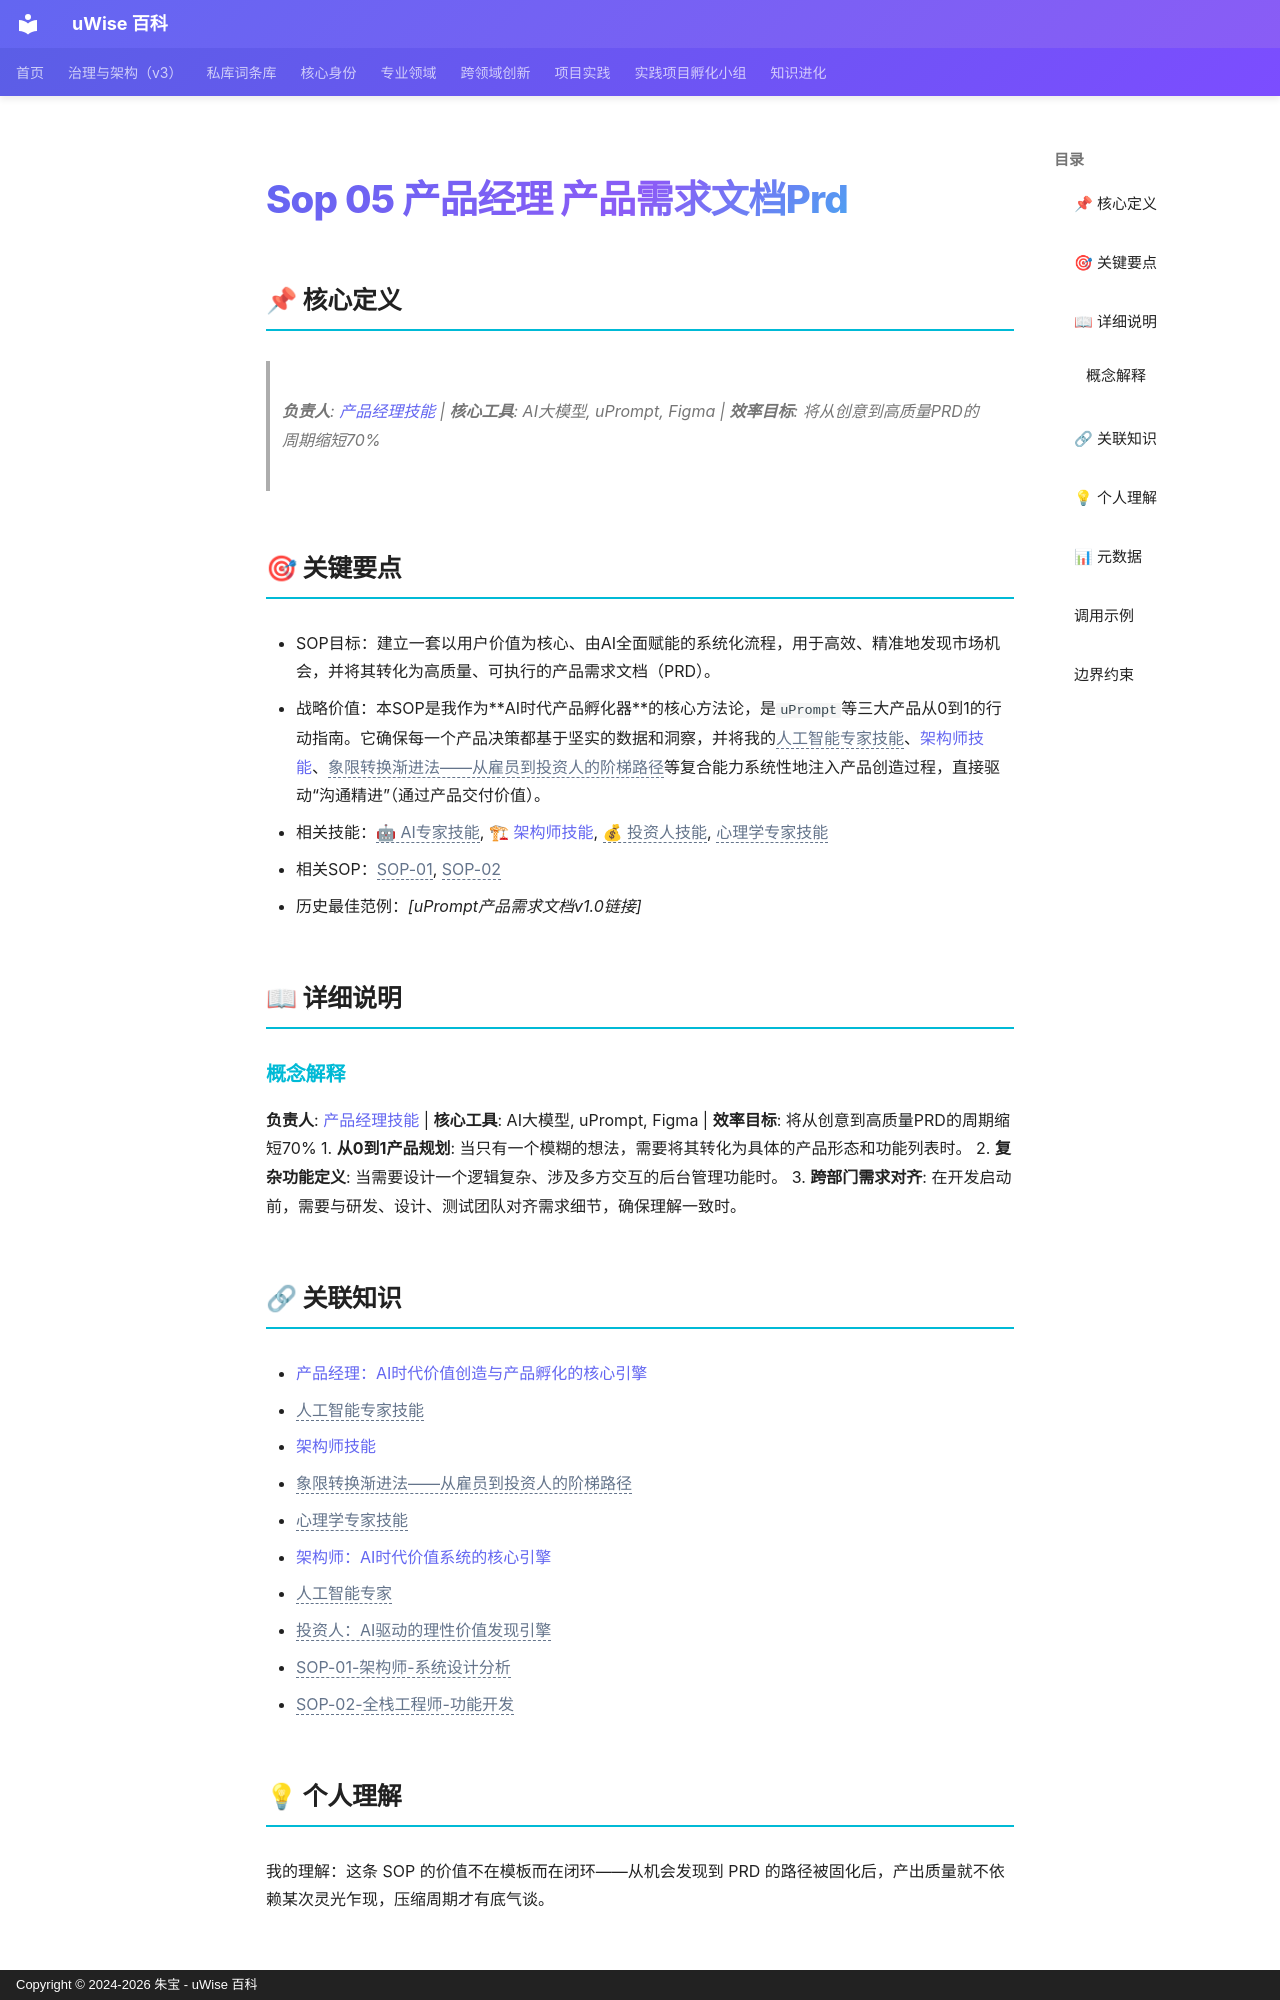

repository: zhubao315/uWise · page: vault-encyclopedia/sop-05-prd-md-ab21b565/index.html · generator: mkdocs · copyright: Copyright © 2024-2026 朱宝 - uWise 百科

---
title: "Sop 05 产品经理 产品需求文档Prd"
description: "负责人: 产品经理技能(../ai-6fb71c2f/) | 核心工具: AI大模型, uPrompt, Figma | 效率目标: 将从创意到高质量PRD的周期缩短70%"
---

# Sop 05 产品经理 产品需求文档Prd

## 📌 核心定义

> **负责人**: [产品经理技能](../ai-6fb71c2f/) | **核心工具**: AI大模型, uPrompt, Figma | **效率目标**: 将从创意到高质量PRD的周期缩短70%

## 🎯 关键要点

- SOP目标：建立一套以用户价值为核心、由AI全面赋能的系统化流程，用于高效、精准地发现市场机会，并将其转化为高质量、可执行的产品需求文档（PRD）。
- 战略价值：本SOP是我作为**AI时代产品孵化器**的核心方法论，是`uPrompt`等三大产品从0到1的行动指南。它确保每一个产品决策都基于坚实的数据和洞察，并将我的<span class="uw-unresolved" data-target="人工智能专家技能" title="未解析的双链目标：人工智能专家技能">人工智能专家技能</span>、[架构师技能](../md-4a5f4c51/)、<span class="uw-unresolved" data-target="象限转换渐进法——从雇员到投资人的阶梯路径" title="未解析的双链目标：象限转换渐进法——从雇员到投资人的阶梯路径">象限转换渐进法——从雇员到投资人的阶梯路径</span>等复合能力系统性地注入产品创造过程，直接驱动“沟通精进”（通过产品交付价值）。
- 相关技能：<span class="uw-unresolved" data-target="人工智能专家" title="未解析的双链目标：人工智能专家">🤖 AI专家技能</span>, [🏗 架构师技能](../ai-b539c9a9/), <span class="uw-unresolved" data-target="投资人：AI驱动的理性价值发现引擎" title="未解析的双链目标：投资人：AI驱动的理性价值发现引擎">💰 投资人技能</span>, <span class="uw-unresolved" data-target="心理学专家技能" title="未解析的双链目标：心理学专家技能">心理学专家技能</span>
- 相关SOP：<span class="uw-unresolved" data-target="SOP-01-架构师-系统设计分析" title="未解析的双链目标：SOP-01-架构师-系统设计分析">SOP-01</span>, <span class="uw-unresolved" data-target="SOP-02-全栈工程师-功能开发" title="未解析的双链目标：SOP-02-全栈工程师-功能开发">SOP-02</span>
- 历史最佳范例：*[uPrompt产品需求文档v1.0链接]*

## 📖 详细说明

### 概念解释
**负责人**: [产品经理技能](../ai-6fb71c2f/) | **核心工具**: AI大模型, uPrompt, Figma | **效率目标**: 将从创意到高质量PRD的周期缩短70%
1.  **从0到1产品规划**: 当只有一个模糊的想法，需要将其转化为具体的产品形态和功能列表时。
2.  **复杂功能定义**: 当需要设计一个逻辑复杂、涉及多方交互的后台管理功能时。
3.  **跨部门需求对齐**: 在开发启动前，需要与研发、设计、测试团队对齐需求细节，确保理解一致时。
